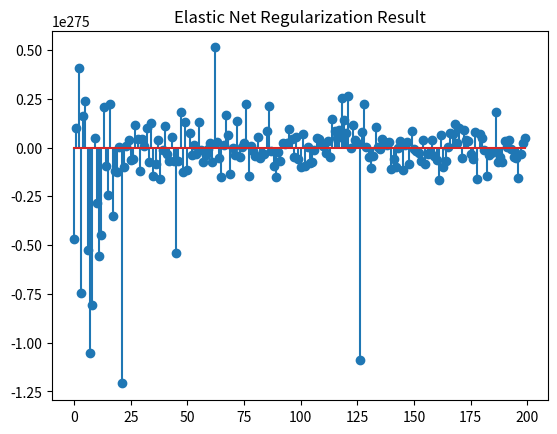

This figure's Python source:
import numpy as np
import matplotlib.pyplot as plt

def prox_elasticnet(b, lambda1, lambda2):
    """
    The proximal operator of the elastic net

    min_x lambda1*||x||_1 + 0.5*lambda2*||x||_2^2 + 0.5*||x-b||_2^2

    Parameters:
        b : numpy.ndarray
            Input vector or matrix
        lambda1 : float
            L1 regularization parameter
        lambda2 : float
            L2 regularization parameter

    Returns:
        x : numpy.ndarray
            Output vector or matrix after applying the proximal operator
    """
    return (np.maximum(0, b - lambda1) + np.minimum(0, b + lambda1)) / (lambda2 + 1)

def elasticnet_admm(A, B, lambda_val, opts):
    """
    Solve the elastic net minimization problem by ADMM

    min_X ||X||_1 + lambda*||X||_F^2, s.t. AX=B

    Parameters:
        A : numpy.ndarray
            d*na matrix
        B : numpy.ndarray
            d*nb matrix
        lambda_val : float
            Regularization parameter
        opts : dict
            Dictionary containing optimization options:
            tol       : termination tolerance
            max_iter  : maximum number of iterations
            mu        : stepsize for dual variable updating in ADMM
            max_mu    : maximum stepsize
            rho       : rho>=1, ratio used to increase mu
            DEBUG     : 0 or 1 for printing debug info

    Returns:
        X : numpy.ndarray
            na*nb matrix
        obj : float
            Objective function value
        err : float
            Residual ||AX-B||_F
        iter : int
            Number of iterations
    """
    tol = opts.get('tol', 1e-8)
    max_iter = opts.get('max_iter', 500)
    rho = opts.get('rho', 1.1)
    mu = opts.get('mu', 1e-4)
    max_mu = opts.get('max_mu', 1e10)
    DEBUG = opts.get('DEBUG', 0)

    d, na = A.shape
    _, nb = B.shape

    X = np.zeros((na, nb))
    Z = X.copy()
    Y1 = np.zeros((d, nb))
    Y2 = np.zeros((na, nb))

    AtB = A.T @ B
    I = np.eye(na)
    invAtAI = np.linalg.inv(A.T @ A + I)

    for iter in range(1, max_iter + 1):
        Xk = X.copy()
        Zk = Z.copy()

        # Update X
        X = prox_elasticnet(Z - Y2 / mu, 1 / mu, lambda_val / mu)

        # Update Z
        Z = invAtAI @ (AtB + X + (A.T @ (Y1 / mu) - Y2 / mu))

        # Compute residuals
        dY1 = A @ Z - B
        dY2 = X - Z
        chgX = np.max(np.abs(Xk - X))
        chgZ = np.max(np.abs(Zk - Z))
        chg = np.max([chgX, chgZ, np.max(np.abs(dY1)), np.max(np.abs(dY2))])

        if DEBUG and (iter == 1 or iter % 10 == 0):
            obj = np.linalg.norm(X, 1) + lambda_val * np.linalg.norm(X, 'fro') ** 2
            err = np.sqrt(np.linalg.norm(dY1, 'fro') ** 2 + np.linalg.norm(dY2, 'fro') ** 2)
            print(f"iter {iter}, mu={mu}, obj={obj}, err={err}")

        if chg < tol:
            break

        Y1 += mu * dY1
        Y2 += mu * dY2
        mu = min(rho * mu, max_mu)

    obj = np.linalg.norm(X, 1) + lambda_val * np.linalg.norm(X, 'fro') ** 2
    err = np.sqrt(np.linalg.norm(dY1, 'fro') ** 2 + np.linalg.norm(dY2, 'fro') ** 2)
    return X, obj, err, iter

# 设置参数
opts = {
    'tol': 1e-6,
    'max_iter': 1000,
    'mu': 1e-4,
    'max_mu': 1e10,
    'rho': 1.1,
    'DEBUG': 0
}

# 生成玩具数据
d = 10
na = 200
nb = 100

A = np.random.randn(d, na)
X_true = np.random.randn(na, nb)
B = A @ X_true

# Elastic Net 正则化
lambda_val = 0.01
X, obj, err, iter = elasticnet_admm(A, B, lambda_val, opts)
print(f"Final Iteration: {iter}, Objective: {obj}, Error: {err}")
plt.stem(X[:, 0])
plt.title('Elastic Net Regularization Result')
plt.show()
